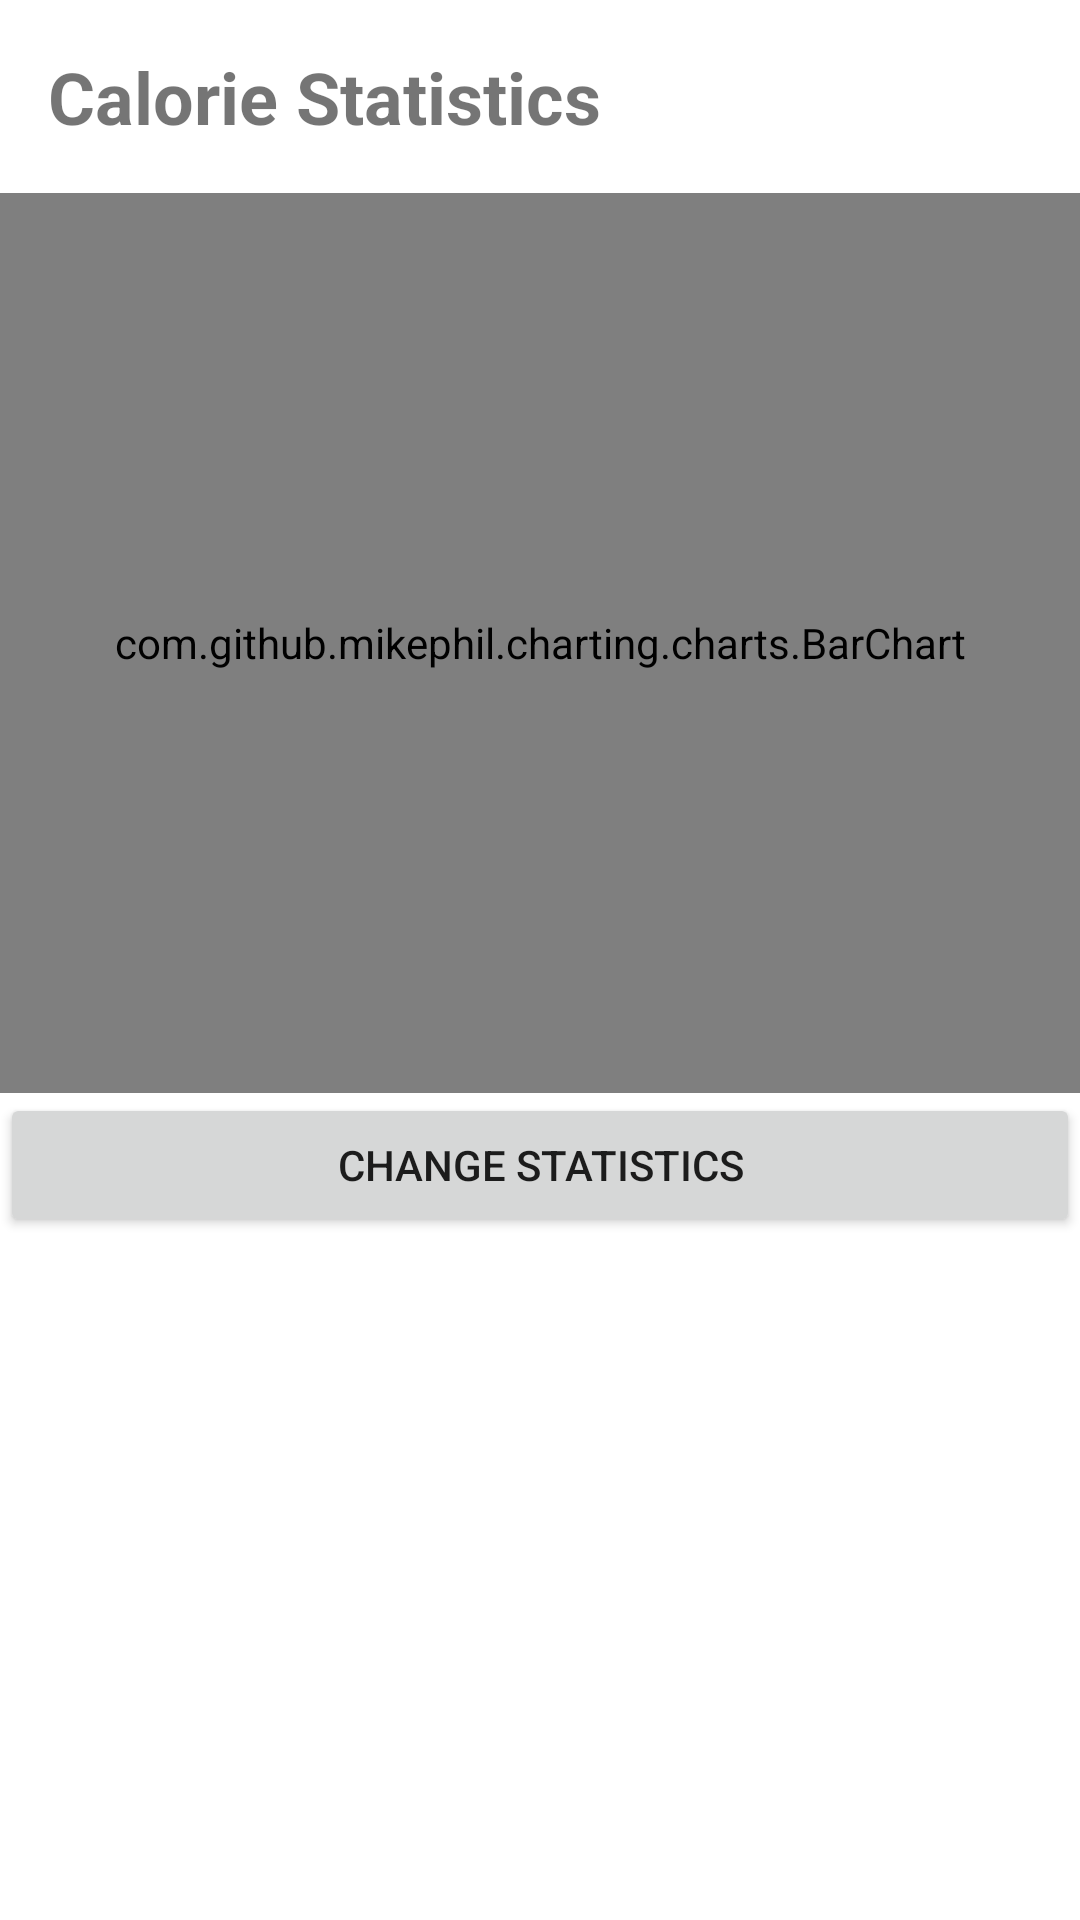

The Android layout XML behind this screen, and the referenced resources:
<!-- AndroidManifest.xml: application theme Theme.NutritionTrackerAvg -->
<!-- res/layout/fragment_statistics.xml -->
<LinearLayout xmlns:android="http://schemas.android.com/apk/res/android"
    android:layout_width="match_parent"
    android:layout_height="match_parent"
    android:orientation="vertical">

    <TextView
        android:id="@+id/text_title"
        android:layout_width="match_parent"
        android:layout_height="wrap_content"
        android:text="Calorie Statistics"
        android:textSize="24sp"
        android:textStyle="bold"
        android:padding="16dp" />

    <com.github.mikephil.charting.charts.BarChart
        android:id="@+id/chart"
        android:layout_width="match_parent"
        android:layout_height="300dp"
        android:padding="16dp" />

    <ProgressBar
        android:id="@+id/loadingPb"
        android:layout_width="wrap_content"
        android:layout_height="wrap_content"
        android:visibility="gone"/>

    <Button
        android:id="@+id/changeStatBT"
        android:layout_width="match_parent"
        android:layout_height="wrap_content"
        android:text="Change statistics" />

</LinearLayout>
<!-- resources referenced by this layout -->
<resources>
  <style name="Theme.NutritionTrackerAvg" parent="Theme.MaterialComponents.DayNight.DarkActionBar">
          
          <item name="colorPrimary">#526869</item>
          <item name="colorPrimaryVariant">@color/purple_700</item>
          <item name="colorOnPrimary">@color/white</item>
          
          <item name="colorSecondary">@color/teal_200</item>
          <item name="colorSecondaryVariant">@color/teal_700</item>
          <item name="colorOnSecondary">@color/black</item>
          
          <item name="android:statusBarColor">?attr/colorPrimaryVariant</item>
  
  
          
          <item name="colorTertiary">#729EA1</item>
          <item name="colorSurface">#D78615</item>
  
          <item name="colorOutline">#98C5D6</item>
  
  
          <item name="textAppearanceBody1">@color/black</item>
      </style>
  <color name="purple_700">#FF3700B3</color>
  <color name="white">#FFFFFFFF</color>
  <color name="teal_200">#FF03DAC5</color>
  <color name="teal_700">#FF018786</color>
  <color name="black">#FF000000</color>
</resources>
